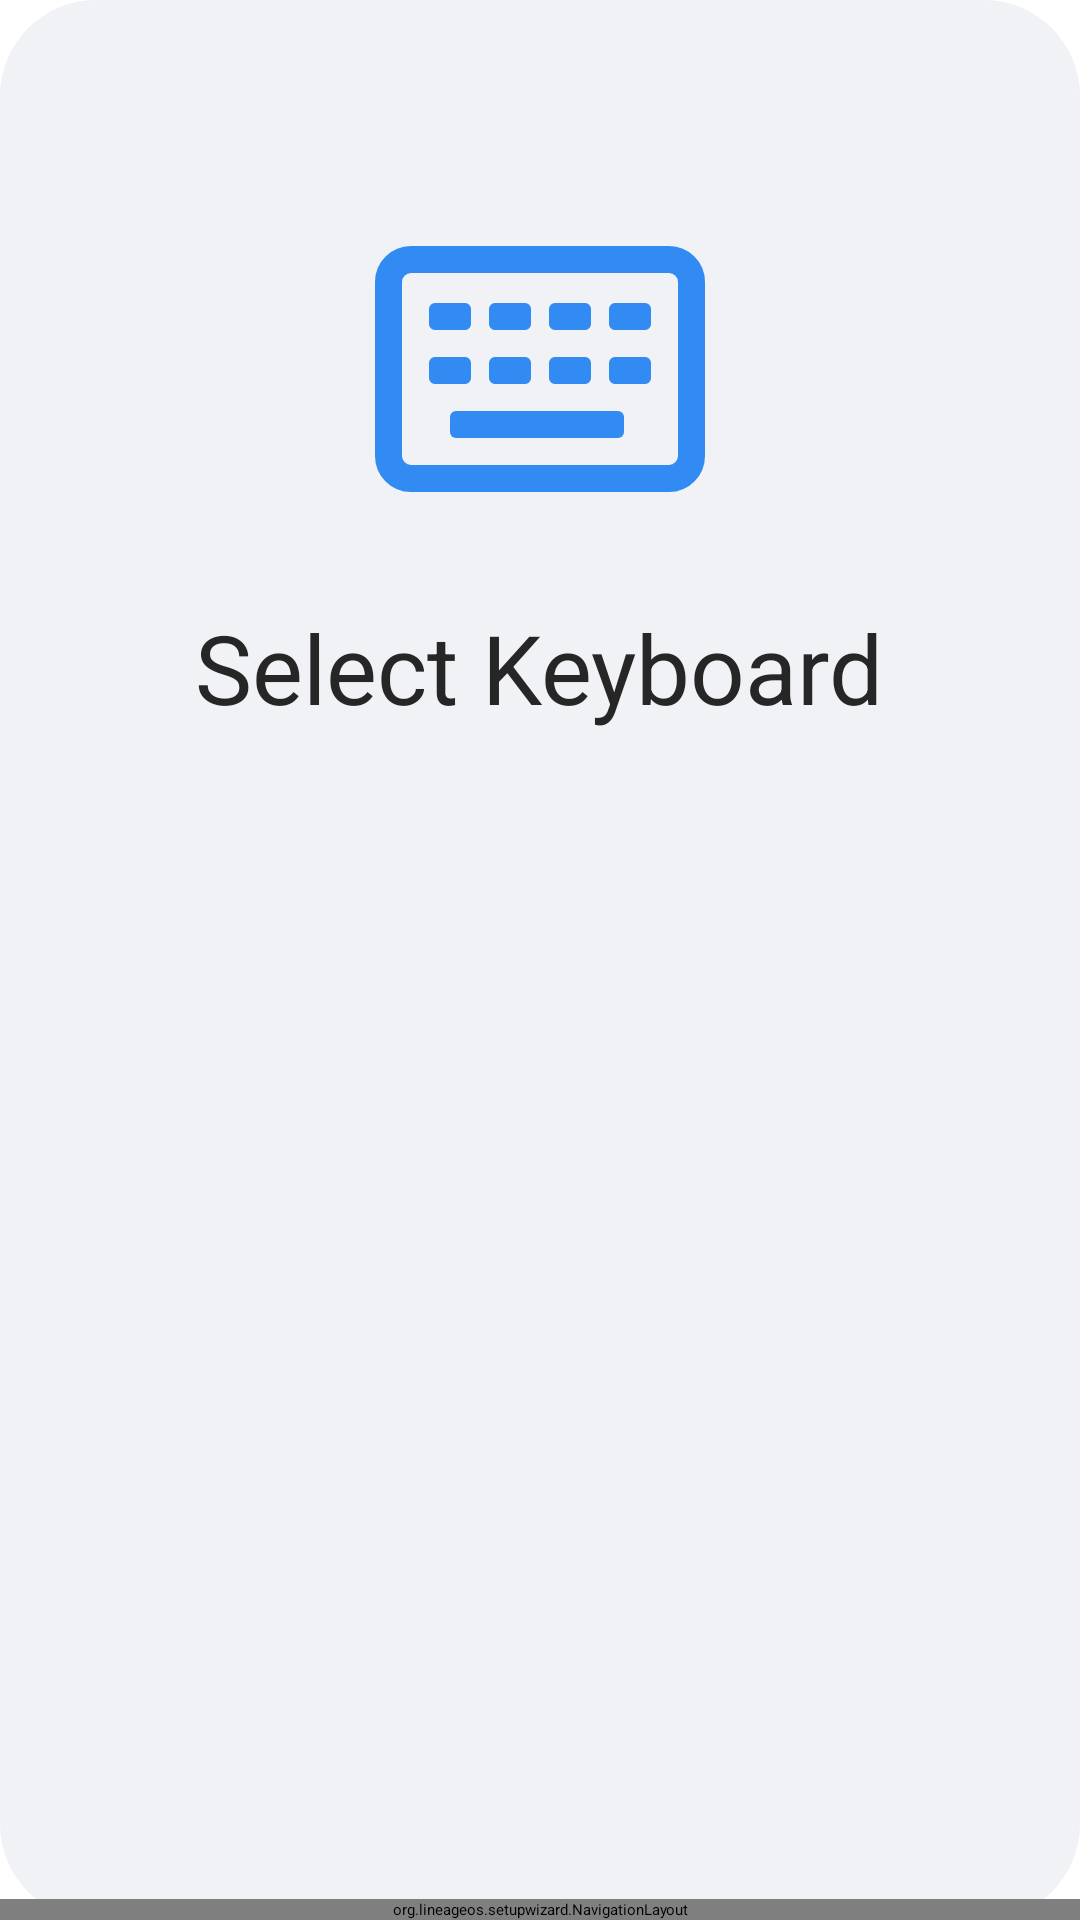

The Android layout XML behind this screen, and the referenced resources:
<!-- AndroidManifest.xml: application theme EdgeToEdgeWallpaperBackground -->
<!-- res/layout/keyboard_settings_page.xml -->
<?xml version="1.0" encoding="utf-8"?>
<RelativeLayout
    xmlns:android="http://schemas.android.com/apk/res/android"
    android:layout_width="match_parent"
    android:layout_height="match_parent">
    <RelativeLayout
        android:layout_width="900dp"
        android:layout_height="780dp"
        android:layout_centerInParent="true"
        android:background="@drawable/rounded_background">
        <ImageView
            android:layout_marginTop="61dp"
            android:layout_centerHorizontal="true"
            android:layout_width="wrap_content"
            android:layout_height="wrap_content"
            android:src="@drawable/icon_keyboard"/>
        <TextView
            android:layout_marginTop="200dp"
            android:layout_centerHorizontal="true"
            android:gravity="center"
            android:text="@string/setup_keyboard"
            android:textColor="#ff262626"
            android:textSize="32sp"
            android:layout_width="wrap_content"
            android:layout_height="45dp"/>

        <RelativeLayout
            android:layout_width="400dp"
            android:layout_height="388dp"
            android:layout_marginTop="285dp"
            android:layout_centerHorizontal="true"
            android:background="@drawable/rounded_background_light">
            <com.android.internal.widget.RecyclerView
                android:id="@+id/keyboard_recycler_view"
                android:layout_marginHorizontal="14dp"
                android:layout_width="match_parent"
                android:layout_height="match_parent"/>
        </RelativeLayout>

        <org.lineageos.setupwizard.NavigationLayout
            android:id="@+id/navigation_bar"
            android:layout_width="match_parent"
            android:layout_height="wrap_content"
            android:layout_alignParentBottom="true"/>
    </RelativeLayout>
<com.google.android.setupdesign.GlifLayout
    xmlns:android="http://schemas.android.com/apk/res/android"
    android:id="@+id/setup_wizard_layout"
    android:visibility="gone"
    android:layout_width="match_parent"
    android:layout_height="match_parent">

</com.google.android.setupdesign.GlifLayout>
    </RelativeLayout>
<!-- resources referenced by this layout -->
<resources>
  <!-- drawable icon_keyboard: vector/xml drawable (drawable, 2169 chars, omitted) -->
  <!-- drawable rounded_background (drawable) -->
  <shape xmlns:android="http://schemas.android.com/apk/res/android">
      
      <solid android:color="#F0F2F5"/>
      
      <stroke
          android:width="0dp"
          android:color="#000000"/>
      
      <corners android:radius="32dp" />
  </shape>
  <string name="setup_keyboard">Select Keyboard</string>
  <style name="EdgeToEdgeWallpaperBackground" parent="Theme.Setup">
          <item name="android:windowShowWallpaper">true</item>
          <item name="android:windowBackground">@android:color/transparent</item>
          <item name="android:windowDrawsSystemBarBackgrounds">true</item>
          <item name="android:statusBarColor">?attr/android:windowBackground</item>
          <item name="android:navigationBarColor">?attr/android:windowBackground</item>
      </style>
  <style name="Theme.Setup" parent="@style/SudFullDynamicColorThemeGlifV3.DayNight">
          <item name="sucUsePartnerResource">true</item>
          <item name="sudUsePartnerHeavyTheme">true</item>
      </style>
</resources>
